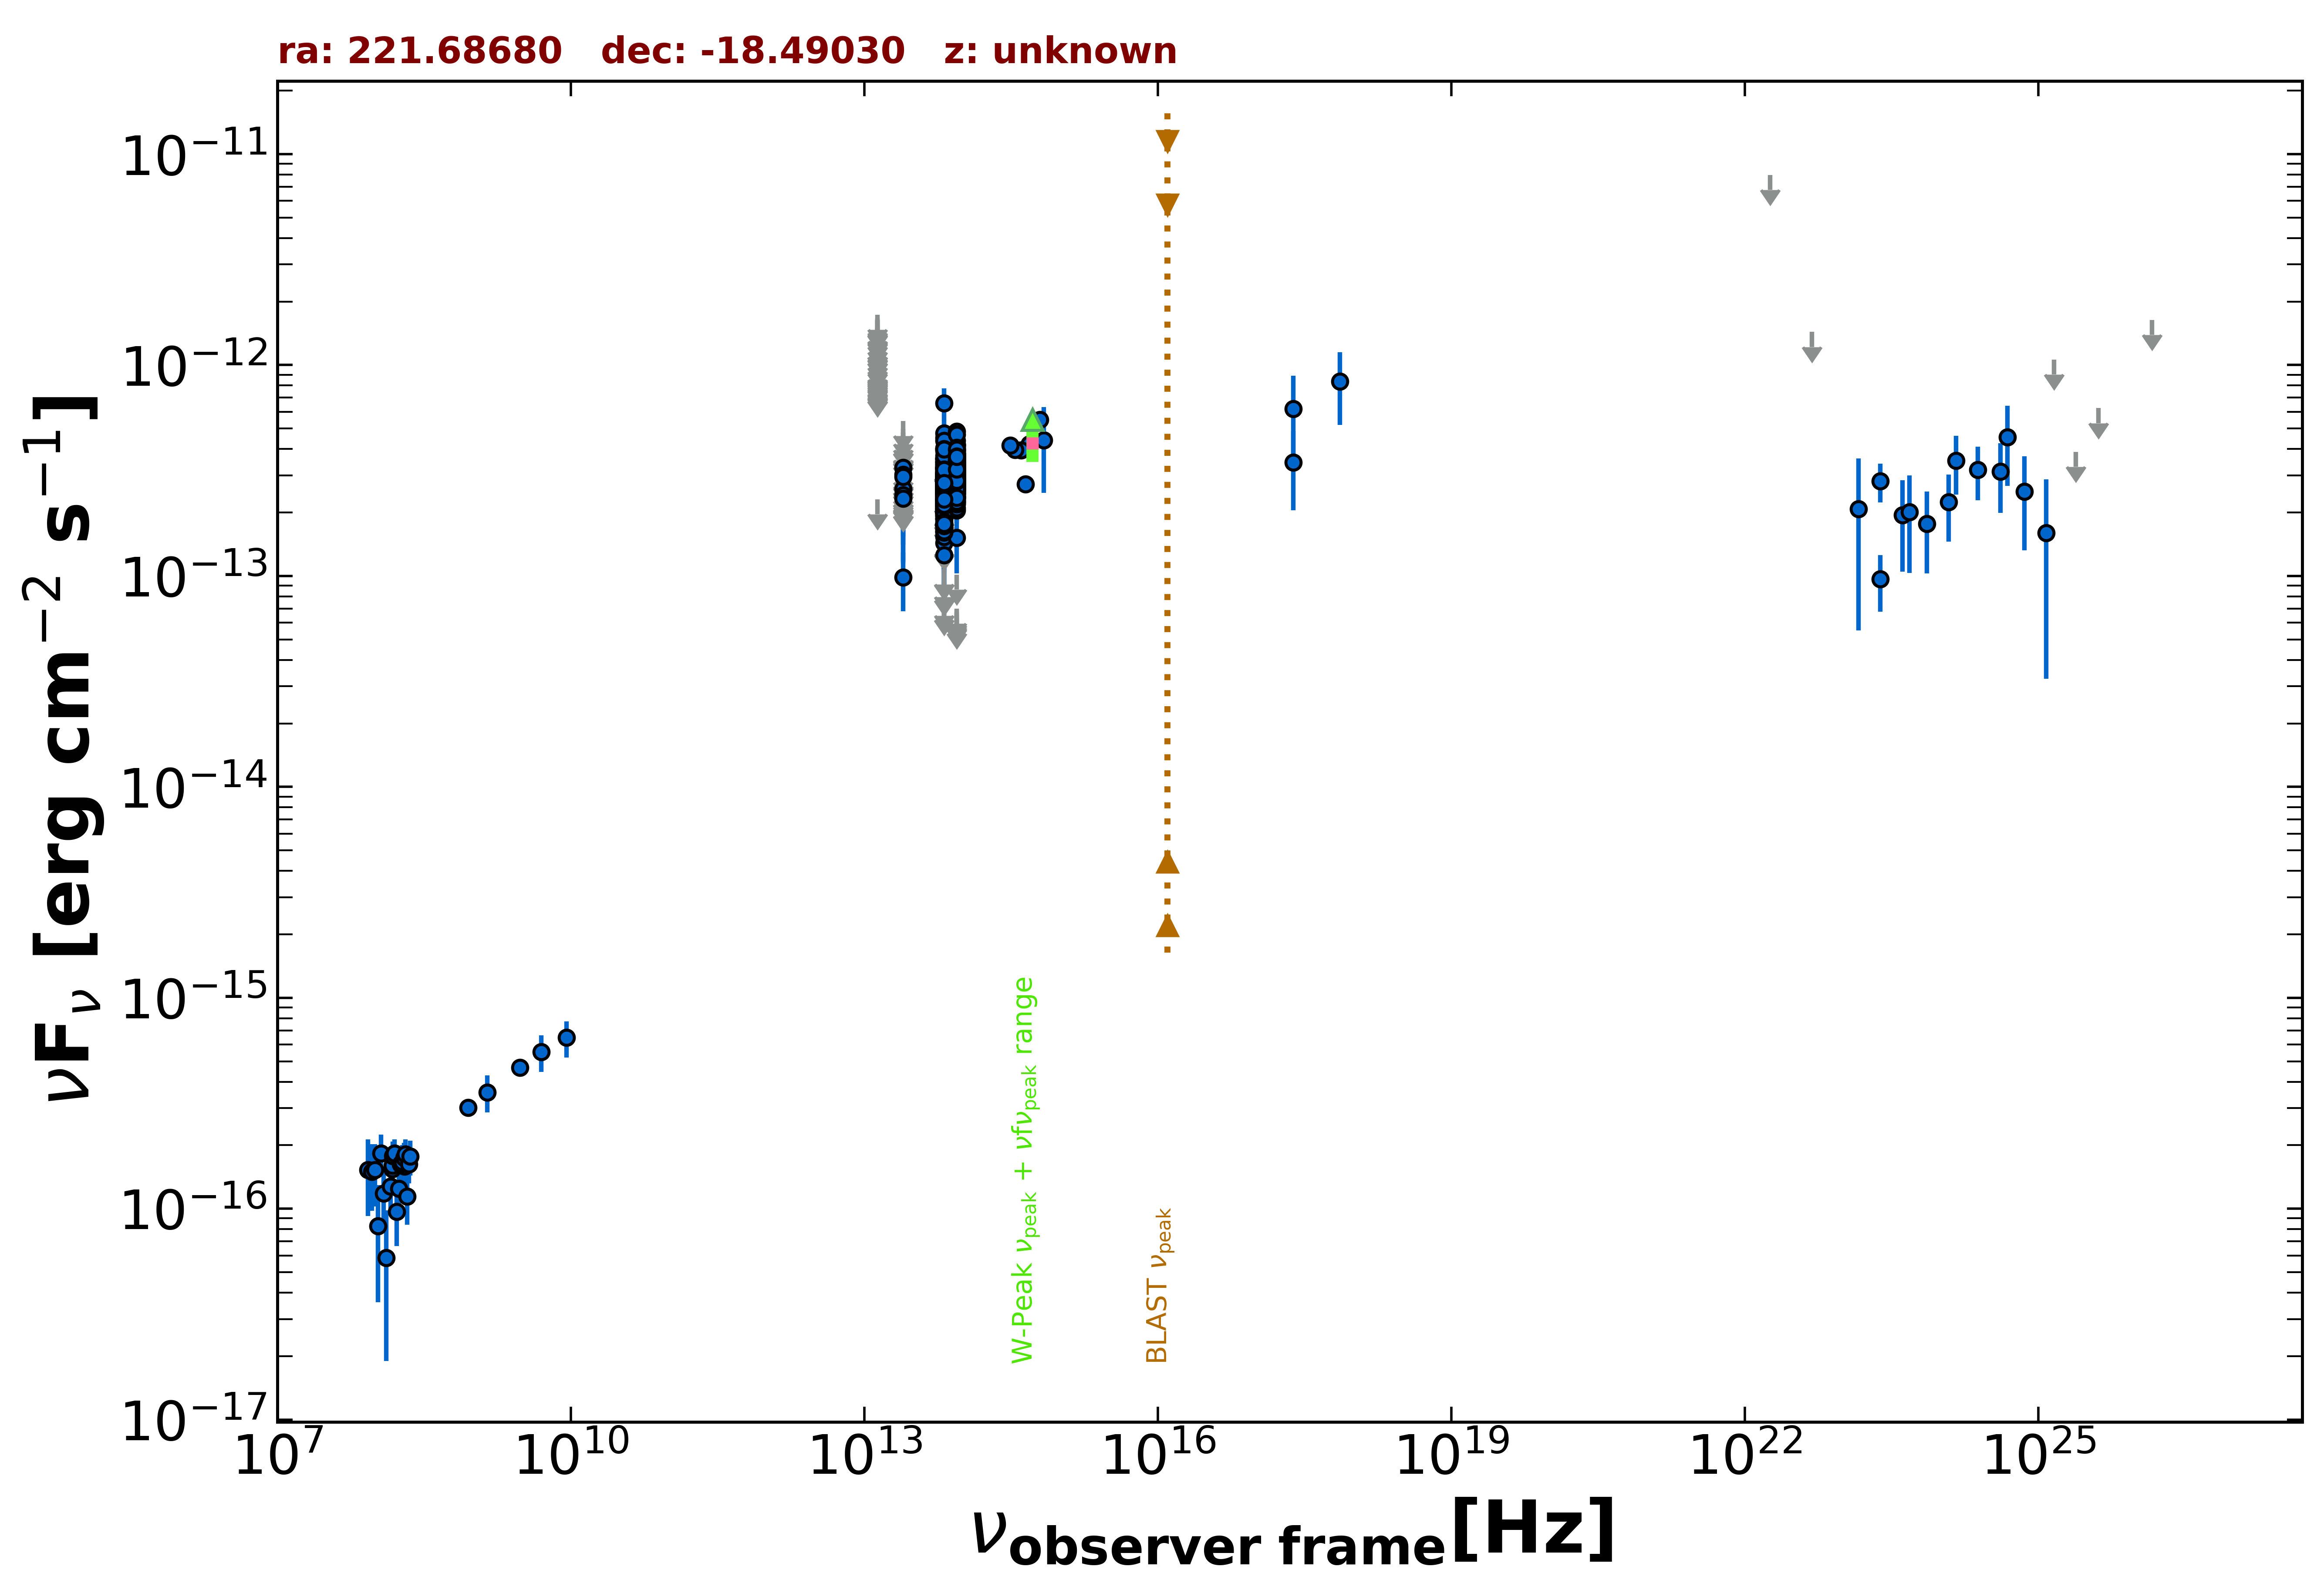

Values plotted in this chart, from the file beside it:
freq., flux, err_flux, MJD_start, MJD_end, flag, catalog, reference
8.870e+08, 3.016e-16, 2.570e-17, 55000, 55000, , RACS, Hale et al. 2021  PASA  38  e058
3.000e+09, 4.660e-16, 8.550e-18, 55000, 55000, , VLASSQL, Gordon et al. 2021  ApJS  255  30
2.418e+17, 6.187e-13, 2.727e-13, 55000, 55000, , XMMSL2, Saxton et al. 2008  A&A  480  611
7.253e+17, 8.346e-13, 3.145e-13, 55000, 55000, , XMMSL2, Saxton et al. 2008  A&A  480  611
2.418e+17, 3.458e-13, 1.413e-13, 55000, 55000, , RASS, Boller et al. 2016  A&A  103  1
1.500e+08, 1.546e-16, 1.635e-17, 55000, 55000, , TGSS150, Intema et al. 2017  A&A  598  A781
8.817e+13, 2.789e-13, 2.750e-15, 55000, 55000, , UNWISE, Schlafly et al. 2019  ApJS  240  30
6.517e+13, 2.374e-13, 4.150e-15, 55000, 55000, , UNWISE, Schlafly et al. 2019  ApJS  240  30
8.817e+13, 3.065e-13, 9.600e-15, 55000, 55000, , WISE, Wright et al. 2010  AJ  140  1868
6.517e+13, 2.579e-13, 1.190e-14, 55000, 55000, , WISE, Wright et al. 2010  AJ  140  1868
2.498e+13, 9.852e-14, 3.061e-14, 55000, 55000, , WISE, Wright et al. 2010  AJ  140  1868
1.363e+13, 2.305e-13, 0.000e+00, 55000, 55000, UL, WISE, Wright et al. 2010  AJ  140  1868
8.817e+13, 3.204e-13, 3.195e-14, 56875, 56875, , NEOWISE, Mainzer et al. 2014  ApJ  792  30
6.517e+13, 2.883e-13, 6.425e-14, 56875, 56875, , NEOWISE, Mainzer et al. 2014  ApJ  792  30
8.817e+13, 3.099e-13, 3.320e-14, 56876, 56876, , NEOWISE, Mainzer et al. 2014  ApJ  792  30
6.517e+13, 2.288e-13, 4.775e-14, 56876, 56876, , NEOWISE, Mainzer et al. 2014  ApJ  792  30
8.817e+13, 2.853e-13, 2.840e-14, 56875, 56875, , NEOWISE, Mainzer et al. 2014  ApJ  792  30
6.517e+13, 2.131e-13, 5.865e-14, 56875, 56875, , NEOWISE, Mainzer et al. 2014  ApJ  792  30
8.817e+13, 2.850e-13, 3.050e-14, 56875, 56875, , NEOWISE, Mainzer et al. 2014  ApJ  792  30
6.517e+13, 3.466e-13, 9.765e-14, 56875, 56875, , NEOWISE, Mainzer et al. 2014  ApJ  792  30
8.817e+13, 2.793e-13, 2.910e-14, 56875, 56875, , NEOWISE, Mainzer et al. 2014  ApJ  792  30
6.517e+13, 3.259e-13, 5.580e-14, 56875, 56875, , NEOWISE, Mainzer et al. 2014  ApJ  792  30
8.817e+13, 2.364e-13, 3.010e-14, 56876, 56876, , NEOWISE, Mainzer et al. 2014  ApJ  792  30
6.517e+13, 2.328e-13, 5.870e-14, 56876, 56876, , NEOWISE, Mainzer et al. 2014  ApJ  792  30
8.817e+13, 2.729e-13, 2.845e-14, 56875, 56875, , NEOWISE, Mainzer et al. 2014  ApJ  792  30
6.517e+13, 2.972e-13, 6.340e-14, 56875, 56875, , NEOWISE, Mainzer et al. 2014  ApJ  792  30
8.817e+13, 2.508e-13, 3.450e-14, 56876, 56876, , NEOWISE, Mainzer et al. 2014  ApJ  792  30
6.517e+13, 2.163e-13, 5.210e-14, 56876, 56876, , NEOWISE, Mainzer et al. 2014  ApJ  792  30
8.817e+13, 3.743e-13, 3.035e-14, 56875, 56875, , NEOWISE, Mainzer et al. 2014  ApJ  792  30
6.517e+13, 2.213e-13, 6.045e-14, 56875, 56875, , NEOWISE, Mainzer et al. 2014  ApJ  792  30
8.817e+13, 3.816e-13, 4.225e-14, 56873, 56873, , NEOWISE, Mainzer et al. 2014  ApJ  792  30
6.517e+13, 4.515e-13, 9.550e-14, 56873, 56873, , NEOWISE, Mainzer et al. 2014  ApJ  792  30
8.817e+13, 3.920e-13, 4.160e-14, 56873, 56873, , NEOWISE, Mainzer et al. 2014  ApJ  792  30
6.517e+13, 2.079e-13, 0.000e+00, 56873, 56873, UL, NEOWISE, Mainzer et al. 2014  ApJ  792  30
8.817e+13, 3.692e-13, 5.390e-14, 56872, 56872, , NEOWISE, Mainzer et al. 2014  ApJ  792  30
6.517e+13, 3.262e-13, 9.785e-14, 56872, 56872, , NEOWISE, Mainzer et al. 2014  ApJ  792  30
8.817e+13, 3.060e-13, 3.730e-14, 56873, 56873, , NEOWISE, Mainzer et al. 2014  ApJ  792  30
6.517e+13, 1.436e-13, 7.425e-14, 56873, 56873, , NEOWISE, Mainzer et al. 2014  ApJ  792  30
8.817e+13, 3.420e-13, 3.915e-14, 56876, 56876, , NEOWISE, Mainzer et al. 2014  ApJ  792  30
6.517e+13, 3.084e-13, 5.225e-14, 56876, 56876, , NEOWISE, Mainzer et al. 2014  ApJ  792  30
8.817e+13, 3.009e-13, 2.495e-14, 57594, 57594, , NEOWISE, Mainzer et al. 2014  ApJ  792  30
6.517e+13, 3.238e-13, 3.890e-14, 57594, 57594, , NEOWISE, Mainzer et al. 2014  ApJ  792  30
8.817e+13, 2.460e-13, 4.095e-14, 57593, 57593, , NEOWISE, Mainzer et al. 2014  ApJ  792  30
6.517e+13, 2.034e-13, 3.940e-14, 57593, 57593, , NEOWISE, Mainzer et al. 2014  ApJ  792  30
8.817e+13, 2.788e-13, 2.830e-14, 57593, 57593, , NEOWISE, Mainzer et al. 2014  ApJ  792  30
6.517e+13, 2.391e-13, 4.430e-14, 57593, 57593, , NEOWISE, Mainzer et al. 2014  ApJ  792  30
8.817e+13, 2.417e-13, 2.520e-14, 57593, 57593, , NEOWISE, Mainzer et al. 2014  ApJ  792  30
6.517e+13, 2.017e-13, 3.775e-14, 57593, 57593, , NEOWISE, Mainzer et al. 2014  ApJ  792  30
8.817e+13, 3.315e-13, 2.415e-14, 57593, 57593, , NEOWISE, Mainzer et al. 2014  ApJ  792  30
6.517e+13, 3.196e-13, 5.145e-14, 57593, 57593, , NEOWISE, Mainzer et al. 2014  ApJ  792  30
8.817e+13, 2.866e-13, 2.615e-14, 57593, 57593, , NEOWISE, Mainzer et al. 2014  ApJ  792  30
6.517e+13, 2.153e-13, 5.800e-14, 57593, 57593, , NEOWISE, Mainzer et al. 2014  ApJ  792  30
8.817e+13, 3.260e-13, 2.675e-14, 57788, 57788, , NEOWISE, Mainzer et al. 2014  ApJ  792  30
6.517e+13, 1.989e-13, 4.450e-14, 57788, 57788, , NEOWISE, Mainzer et al. 2014  ApJ  792  30
8.817e+13, 2.682e-13, 2.595e-14, 57788, 57788, , NEOWISE, Mainzer et al. 2014  ApJ  792  30
6.517e+13, 1.253e-13, 6.415e-14, 57788, 57788, , NEOWISE, Mainzer et al. 2014  ApJ  792  30
8.817e+13, 2.542e-13, 2.585e-14, 57788, 57788, , NEOWISE, Mainzer et al. 2014  ApJ  792  30
6.517e+13, 1.865e-13, 4.195e-14, 57788, 57788, , NEOWISE, Mainzer et al. 2014  ApJ  792  30
8.817e+13, 2.895e-13, 3.340e-14, 57787, 57787, , NEOWISE, Mainzer et al. 2014  ApJ  792  30
6.517e+13, 2.596e-13, 3.910e-14, 57787, 57787, , NEOWISE, Mainzer et al. 2014  ApJ  792  30
... 588 more rows
